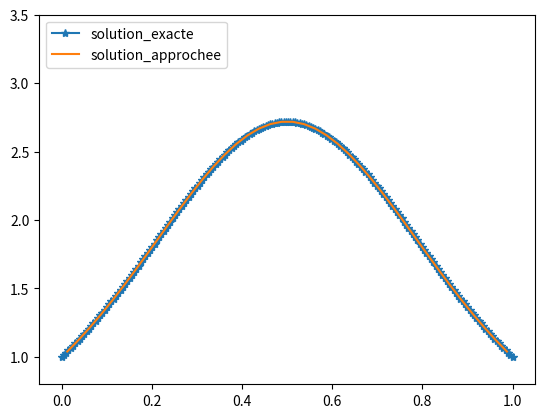
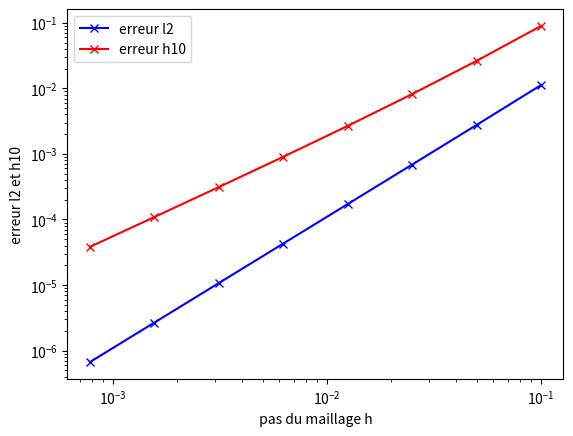

These charts were generated, in order, by the following Python code:
#!/usr/bin/env python3
# -*- coding: utf-8 -*-
"""
Created on Fri Aug  9 09:20:51 2024

@author: masssonr

resolution par la methode VF de l'equation elliptique 1D

- u''(x) = f(x) sur (0,L)
u(0) = uD
-u'(L) = g

"""

import numpy as np
import matplotlib.pyplot as plt

# longueur du domaine 
L=1.0 

def u(x):
    return np.exp(np.sin(np.pi*x))  

def up(x): 
    return np.pi*np.cos(np.pi*x)*np.exp(np.sin(np.pi*x))  

def f(x):
    s =  np.pi**2*np.exp(np.sin(np.pi*x))
    s = s*(np.sin(np.pi*x) - (np.cos(np.pi*x))**2 )  
    return s


uD = u(0)
g = - up(L)



def VF(f,uD,g,L,N):

# pas du maillage constant 
    h = L/N

    X = np.linspace(h/2,L-h/2,N)

# matrice A tridiagonale 
    dvec = np.ones(N)*2/h
    dvec[0] = 3/h
    dvec[N-1] = 1/h
    hdvec = - np.ones(N-1)*1/h 

    Ah = np.diag(dvec) + np.diag(hdvec,1) + np.diag(hdvec,-1) 

    Sh = h*f(X)
    Sh[0] = Sh[0] + uD*2/h 
    Sh[N-1] = Sh[N-1] - g  

# solution Uh 
    Uh = np.linalg.solve(Ah,Sh)
    
    return X,Uh


# nombre de mailles
N= 40

X,Uh = VF(f,uD,g,L,N)

#tracer les courbes
plt.figure(1)
plt.clf()
Xfine = np.linspace(0,L,200)
plt.plot(Xfine,u(Xfine), label="solution_exacte",marker='*') 
plt.plot(X,Uh, label="solution_approchee")
plt.legend(loc="upper left")
plt.ylim(0.8, 3.5)
plt.show()


# etude de la convergence du schema fct de h = L/N 
Nmesh = 8
sizeh = np.zeros(Nmesh)
erreurl2 = np.zeros(Nmesh)
erreurh10 = np.zeros(Nmesh)

for imesh in range(Nmesh):

    N = 10*2**imesh

    X,Uh = VF(f,uD,g,L,N)

    h = L/N 
    
    sizeh[imesh] = h

# erreur l2 discrete 
    erl2 = 0
    for i in range(N):
        erl2 = erl2 + h*(Uh[i]-u(X[i]))**2 # quadrature du pt milieu
    
    erl2 = np.sqrt(erl2)
    print("erreur l2 ",erl2)    
    erreurl2[imesh] = erl2

# erreur h10 discrete 
    erh10 = 0
    for i in range(N-1): 
        eri = u(X[i]) - Uh[i]
        erip1 = u(X[i+1]) - Uh[i+1] 
        erh10 = erh10 + (eri-erip1)**2/h 

    er0 = u(X[0]) - Uh[0]
    erh10 = erh10 + er0**2*2/h     
    erh10 = np.sqrt(erh10)
    print("erreur h10 ",erh10)   
    erreurh10[imesh] = erh10
    
    
plt.figure(2)
plt.ylabel(" erreur l2 et h10 ")
plt.xlabel(" pas du maillage h ")
plt.loglog(sizeh,erreurl2,"-xb", label="erreur l2")    
plt.loglog(sizeh,erreurh10,"-xr", label="erreur h10")    
plt.legend(loc="upper left")

droite=np.polyfit(np.log(sizeh),np.log(erreurl2),1)
print("ordre de convergence l2",droite[0])

droite=np.polyfit(np.log(sizeh),np.log(erreurh10),1)
print("ordre de convergence h10",droite[0])








